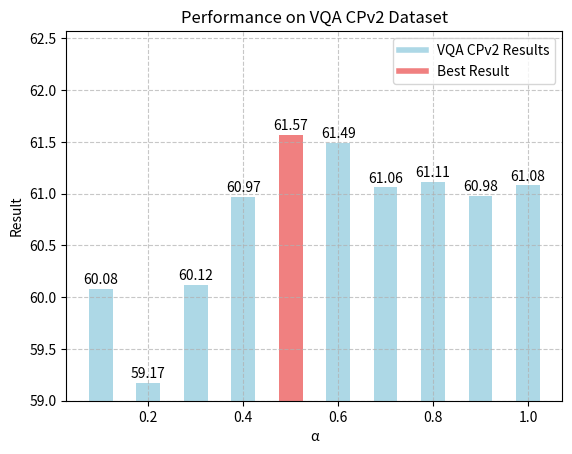

Reproduce this figure in Python.
# -*- coding: utf-8 -*-
# import matplotlib.pyplot as plt
#
#
# alpha = [0.2, 0.4, 0.5, 0.6, 0.8, 1.0]
# results = [59.17, 60.97, 61.57, 61.49, 61.11, 61.08]
#
#
# plt.plot(alpha, results, marker='o', linestyle='-', color='r', markerfacecolor='b')
#
#
# plt.title('Performance on VQA CPv2 Dataset')
# plt.xlabel('α')
# plt.ylabel('Result')
#
# plt.legend(['VQA CPv2 Results'])
#
#
# plt.show()


import matplotlib.pyplot as plt
import numpy as np

# 数据
alpha = [0.1,0.2,0.3, 0.4, 0.5, 0.6,0.7, 0.8,0.9, 1.0]
results = [60.08,59.17,60.12, 60.97, 61.57, 61.49,61.06, 61.11,60.98, 61.08]

# 设置柱的宽度
bar_width = 0.05

# 找到最高的柱的索引
max_index = results.index(max(results))

# 绘制柱状图
colors = ['lightblue' if i != max_index else 'lightcoral' for i in range(len(results))]
plt.bar(alpha, results, width=bar_width, color=colors)

# 设置y轴范围
plt.ylim(59, max(results) + 1)

# 添加标题和标签
plt.title('Performance on VQA CPv2 Dataset')
plt.xlabel('α')
plt.ylabel('Result')

# 添加数值标签
for i, value in enumerate(results):
    plt.text(alpha[i], value + 0.02, f'{value}', ha='center', va='bottom')

# 添加图例
# plt.legend(['VQA CPv2 Results'])
legend_general = plt.Line2D([0], [0], color='lightblue', lw=4, label='VQA CPv2 Results')
legend_best = plt.Line2D([0], [0], color='lightcoral', lw=4, label='Best Result')
plt.legend(handles=[legend_general, legend_best])

# 显示网格
plt.grid(True, linestyle='--', alpha=0.7)

# 显示图表
plt.show()
